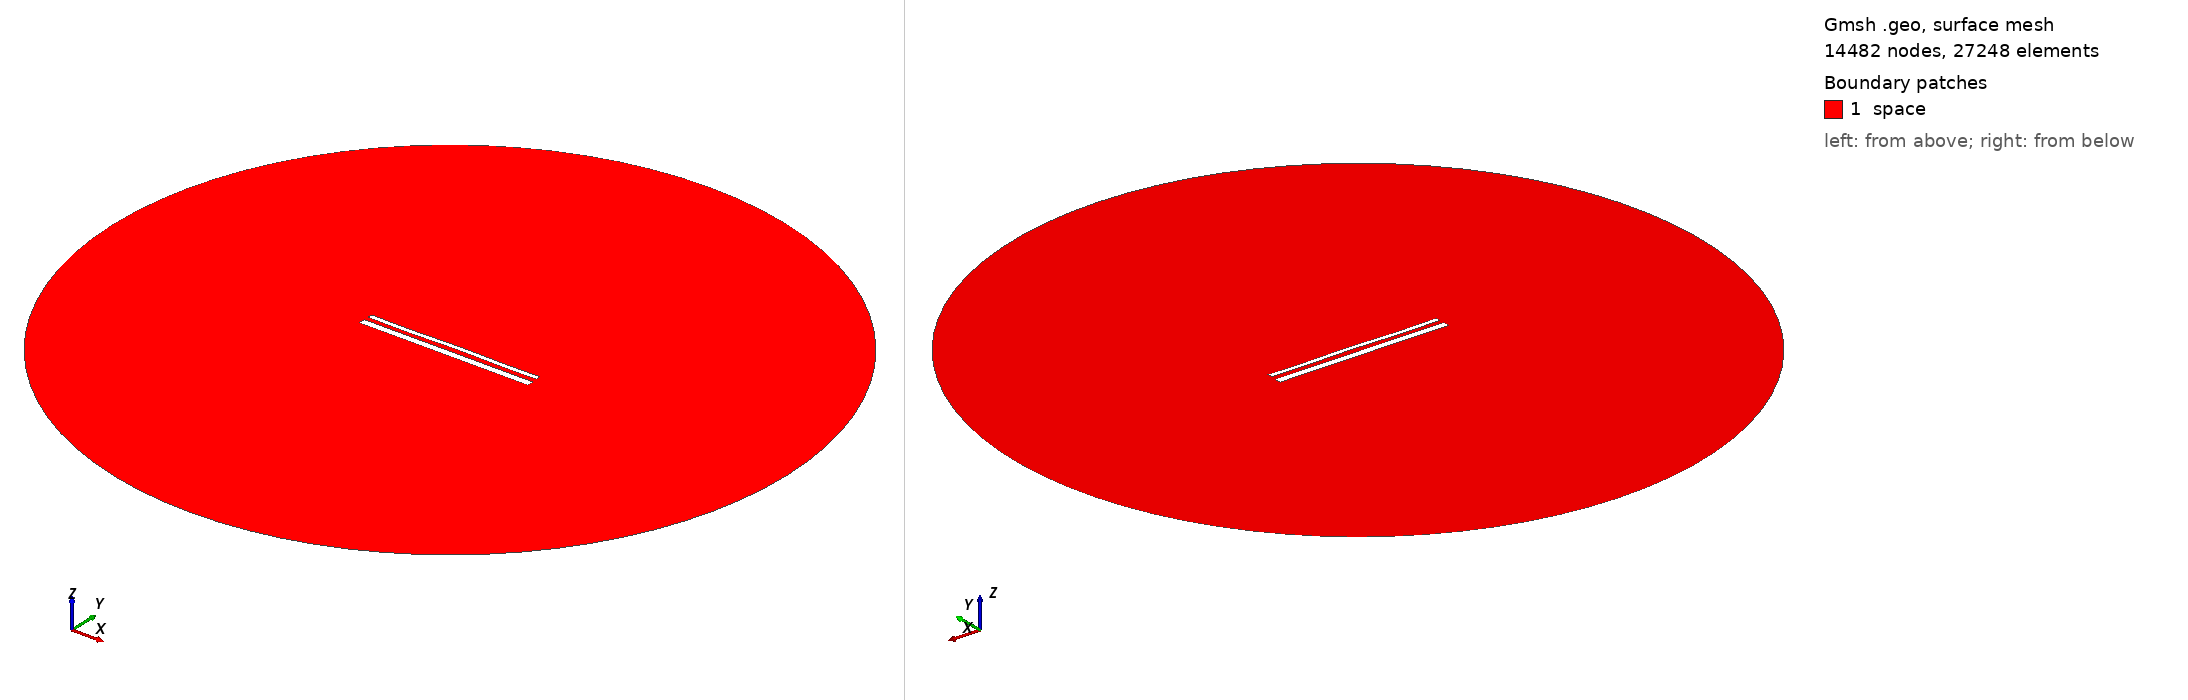

Gmsh geometry script, surface-meshed: 14482 nodes, 27248 surface elements. Boundary patches (legend numbers): 1 space. Left view from above one corner, right view from below the opposite corner. Legend entries are the model's physical surfaces. The drawing asked Gmsh for element sizes between 1% and 20% of the model's largest extent; the script's own settings can give other sizes.

=== 15581.geo (drawn) ===
//---------------------------------------
// Geometry kernel
//---------------------------------------

SetFactory("OpenCASCADE");



//---------------------------------------
// Parameters of the geometry
//---------------------------------------

// Overetch of the upper plate
overetch = 0.5;

// Distance between the plates
distance = 2.5;

// Discretization over the x axis (for the deformation)
nx = 50; 

// Length of the plate
L = 100 - overetch; 

// Number of modes
n = 4; 

// 1st mode coefficient
coeff(1) = 0.15;
beta(1) = 0.596864 * 3.1415926535 / L;

// 2nd mode coefficient
coeff(2) = 0.07499999999999998;
beta(2) = 1.49418 * 3.1415926535 / L;

// 3rd mode coefficient
coeff(3) = -0.075;
beta(3) = 2.50025 * 3.1415926535 / L;

// 4th mode coefficient
coeff(4) = -0.15;
beta(4) = 3.49999 * 3.1415926535 / L;



//---------------------------------------
// Upper plate (deformed rectangle)
//---------------------------------------

// Coordiantes of the upper plate
xmin = -50;
xmax = 50 - overetch;

// Height of the upper plate
yheight = 4 - 2 * overetch;

// Indexes of the points
UpperID[] = {};
LowerID[] = {};
LeftID[] = {};
RightID[] = {};

// Point index
p = 1;

// Horizontal edges
For i In {1:nx}
    x = xmin + (i-1)*(xmax - xmin)/(nx-1);

    y_bottom = distance / 2 + overetch;
    For j In {1:n}
        C = (Cosh(beta(j)*L) + Cos(beta(j)*L)) / (Sinh(beta(j)*L) + Sin(beta(j)*L));
        y_bottom  = y_bottom + coeff(j) * (Cosh(beta(j)*(x+50)) - Cos(beta(j)*(x+50)) - C * (Sinh(beta(j)*(x+50)) - Sin(beta(j)*(x+50))));
    EndFor

    y_top = y_bottom + yheight;

    Point(p) = {x, y_top, 0, 1.0};
    UpperID[i] = p;
    p = p + 1;

    Point(p) = {x, y_bottom, 0, 1.0};
    LowerID[i] = p;
    p = p + 1;
EndFor

// Create point lists
UpperPts[] = {}; LowerPts[] = {};
For i In {1:nx}
  UpperPts[] += {UpperID[i]};
  LowerPts[] += {LowerID[i]};
EndFor

// Build splines
Spline(1) = {UpperPts[]};
Spline(2) = {LowerPts[]};
Line(3) = {LowerPts[nx-1], UpperPts[nx-1]};
Line(4) = {LowerPts[0], UpperPts[0]};

// Build the plane surface
Curve Loop(1) = {2, 3, -1, -4};
Plane Surface(1) = {1};



//---------------------------------------
// Lower plate (rectangle)
//---------------------------------------

// Vertices
Point(1001) = {-50, -1, 0, 1.0};
Point(1002) = { 50, -1, 0, 1.0};
Point(1003) = { 50,  -5, 0, 1.0};
Point(1004) = {-50,  -5, 0, 1.0};

// Edges
Line(5) = {1001, 1002};
Line(6) = {1002, 1003};
Line(7) = {1003, 1004};
Line(8) = {1004, 1001};

// Plane surface
Line Loop(2) = {5, 6, 7, 8};
Plane Surface(2) = {2}; 



//---------------------------------------
// Outer (fictious) boundary
//---------------------------------------

// Points
Point(1005) = {0, 0, 0};       // Center
Point(1006) = {200, 0, 0};     // Start point
Point(1007) = {0, 200, 0};     // 90 degrees
Point(1008) = {-200, 0, 0};    // 180 degrees
Point(1009) = {0, -200, 0};    // 270 degrees

// Circle arcs (each needs start, center, end)
Circle(9) = {1006, 1005, 1007};
Circle(10) = {1007, 1005, 1008};
Circle(11) = {1008, 1005, 1009};
Circle(12) = {1009, 1005, 1006};

// Plane surface for the entire domain
Curve Loop(3) = {9, 10, 11, 12};
Surface(3) = {3};

// Subtract the plates from the whole domain to obtain the actual domain where we want to solve the equations
BooleanDifference{ Surface{3}; Delete; }{ Surface{1}; Surface{2}; Delete; }




//---------------------------------------
// Transfinite Lines/Curves
//---------------------------------------

// Set the number of points on the boundaries
r = 7;

// Plates
Transfinite Curve {1, 2} = 50*r Using Progression 1;
Transfinite Curve {3, 4} = 2*r Using Progression 1;
Transfinite Line {5, 7} = 50*r Using Progression 1;
Transfinite Line {6, 8} = 2*r Using Progression 1;

// Outer boundary
Transfinite Line {9, 10, 11, 12} = 20 Using Progression 1;



//---------------------------------------
// Physical groups
//---------------------------------------                

// Physical curves (boundaries)
Physical Line("force_segment", 10) = {2};
Physical Line("upper_plate", 11) = {1, 3, 4};
Physical Line("lower_plate", 12) = {5, 6, 7, 8};
Physical Line("boundary", 20) = {9, 10, 11, 12};

// Physical Surfaces
Physical Surface("space", 30) = {3};



//---------------------------------------
// 6. Generate the Mesh
//---------------------------------------

// 2D mesh generation
Mesh 2;
